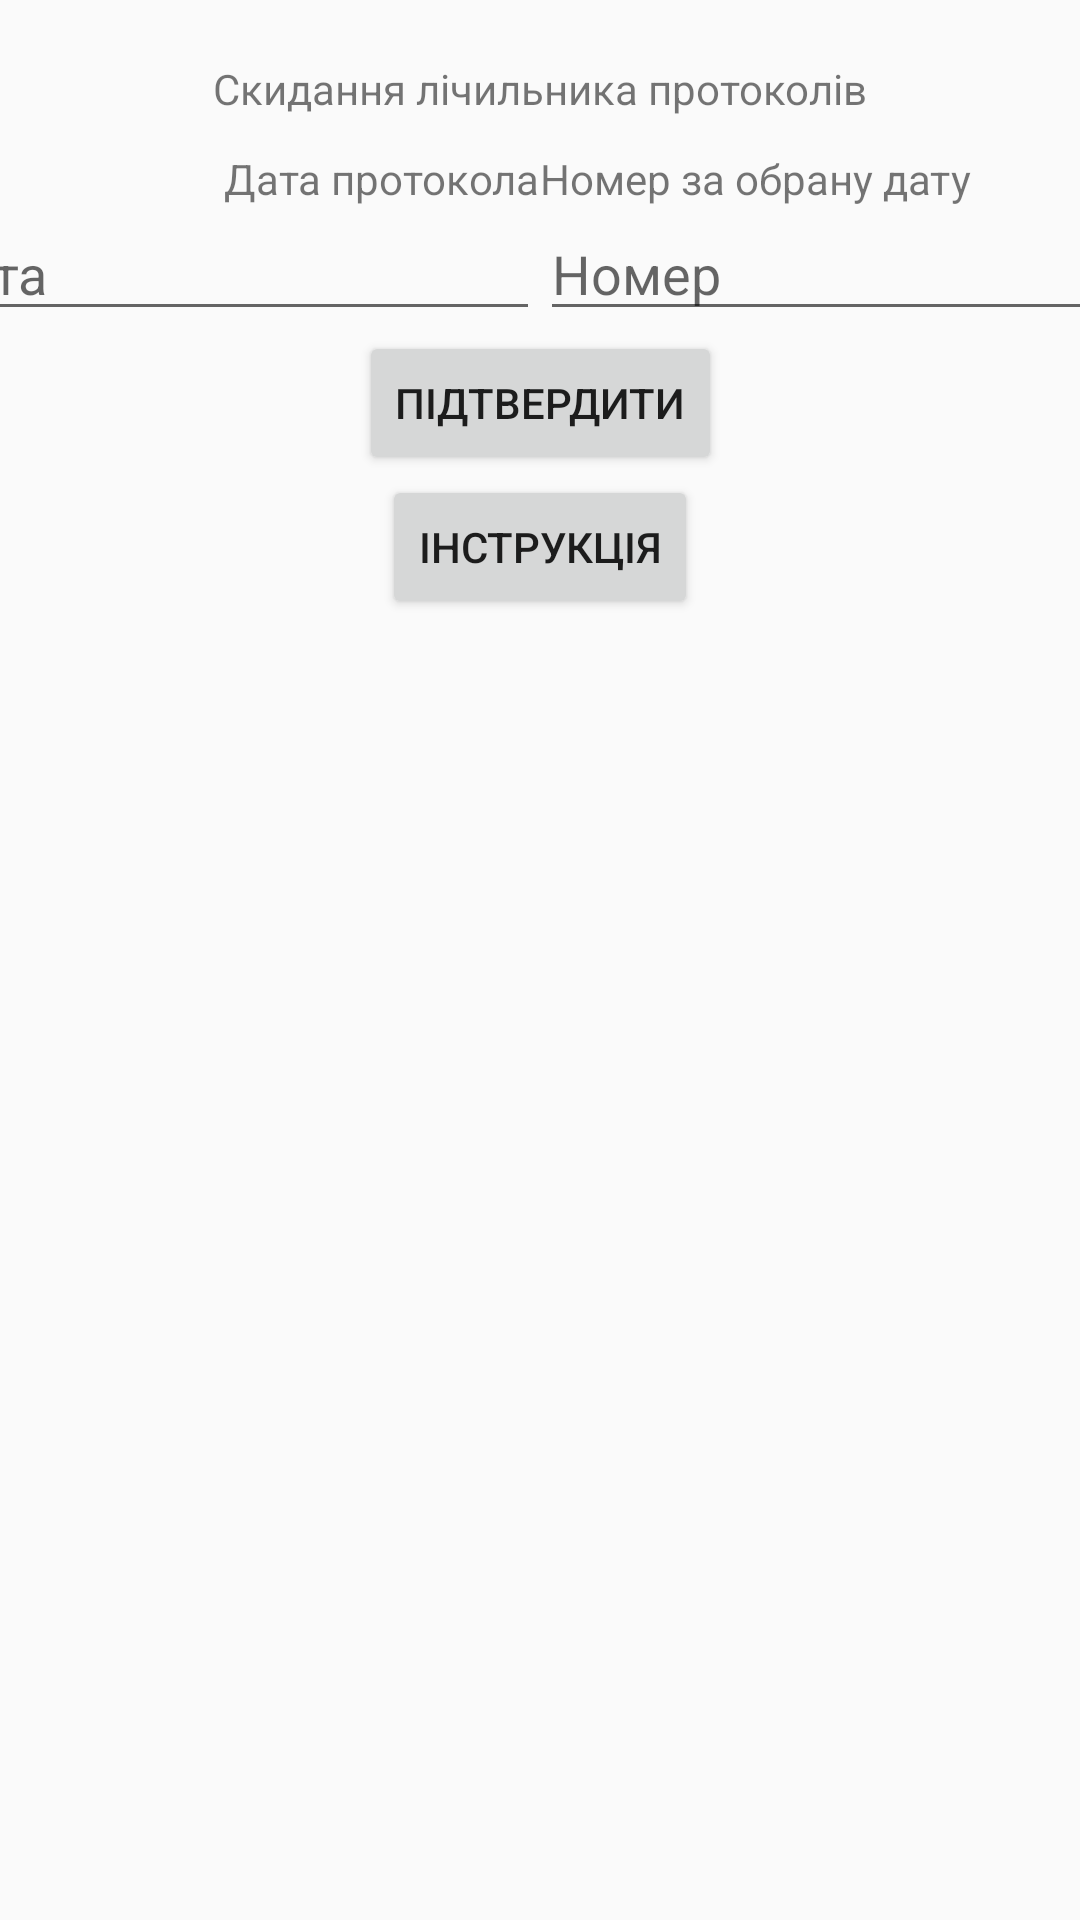

The Android layout XML behind this screen, and the referenced resources:
<!-- AndroidManifest.xml: application theme AppTheme -->
<!-- res/layout/activity_reset_protocol_number.xml -->
<?xml version="1.0" encoding="utf-8"?>
<androidx.constraintlayout.widget.ConstraintLayout xmlns:android="http://schemas.android.com/apk/res/android" xmlns:app="http://schemas.android.com/apk/res-auto"
    android:layout_width="match_parent"
    android:layout_height="match_parent"
    android:keepScreenOn="true">
    <androidx.constraintlayout.widget.Guideline
        android:orientation="vertical"
        android:id="@+id/guideline6"
        android:layout_width="wrap_content"
        android:layout_height="wrap_content"
        app:layout_constraintGuide_percent="0.5"/>
    <TextView
        android:id="@+id/textViewDate"
        android:layout_width="wrap_content"
        android:layout_height="wrap_content"
        android:text="@string/protocol_date"
        app:layout_constraintBottom_toTopOf="@+id/editResetDate"
        app:layout_constraintEnd_toStartOf="@+id/guideline6"/>
    <TextView
        android:id="@+id/textViewNumber"
        android:layout_width="wrap_content"
        android:layout_height="wrap_content"
        android:text="@string/protocol_number_for_date"
        app:layout_constraintBottom_toTopOf="@+id/editResetNumber"
        app:layout_constraintStart_toStartOf="@+id/guideline6"/>
    <TextView
        android:id="@+id/textReset"
        android:layout_width="wrap_content"
        android:layout_height="wrap_content"
        android:layout_marginTop="20dp"
        android:text="@string/reset_text_tittle"
        app:layout_constraintEnd_toEndOf="parent"
        app:layout_constraintStart_toStartOf="parent"
        app:layout_constraintTop_toTopOf="parent"/>
    <EditText
        android:id="@+id/editResetDate"
        android:focusable="false"
        android:layout_width="wrap_content"
        android:layout_height="wrap_content"
        android:layout_marginTop="30dp"
        android:hint="@string/reset_text_hint_date"
        android:ems="10"
        android:inputType="date"
        app:layout_constraintEnd_toStartOf="@+id/guideline6"
        app:layout_constraintTop_toBottomOf="@+id/textReset"/>
    <EditText
        android:id="@+id/editResetNumber"
        android:layout_width="wrap_content"
        android:layout_height="wrap_content"
        android:layout_marginTop="30dp"
        android:hint="@string/reset_text_hint_number"
        android:ems="10"
        android:selectAllOnFocus="true"
        android:inputType="number"
        android:imeOptions="flagNoFullscreen"
        app:layout_constraintStart_toStartOf="@+id/guideline6"
        app:layout_constraintTop_toBottomOf="@+id/textReset"/>
    <Button
        android:id="@+id/buttonResetCounter"
        android:layout_width="wrap_content"
        android:layout_height="wrap_content"
        android:text="@string/reset_counter_button"
        android:onClick="ResetCounterClicked"
        app:layout_constraintEnd_toEndOf="parent"
        app:layout_constraintStart_toStartOf="parent"
        app:layout_constraintTop_toBottomOf="@+id/editResetNumber"/>
    <Button
        android:id="@+id/buttonManual"
        android:layout_width="wrap_content"
        android:layout_height="wrap_content"
        android:text="@string/reset_button_manual"
        android:onClick="ManualClicked"
        app:layout_constraintEnd_toEndOf="parent"
        app:layout_constraintStart_toStartOf="parent"
        app:layout_constraintTop_toBottomOf="@+id/buttonResetCounter"/>
</androidx.constraintlayout.widget.ConstraintLayout>
<!-- resources referenced by this layout -->
<resources>
  <string name="protocol_date">Дата протокола</string>
  <string name="protocol_number_for_date">Номер за обрану дату</string>
  <string name="reset_button_manual">Інструкція</string>
  <string name="reset_counter_button">Підтвердити</string>
  <string name="reset_text_hint_date">Дата</string>
  <string name="reset_text_hint_number">Номер</string>
  <string name="reset_text_tittle">Скидання лічильника протоколів</string>
  <color name="colorAccent">#03dac5</color>
  <color name="colorPrimary">#6200ee</color>
  <color name="colorPrimaryDark">#3700b3</color>
  <style name="Theme.AppCompat.Light" parent="@style/Base.Theme.AppCompat.Light">
      </style>
  <style name="Base.Theme.AppCompat.Light" parent="@style/Base.V21.Theme.AppCompat.Light">
      </style>
  <style name="Platform.AppCompat.Light" parent="@style/Platform.V21.AppCompat.Light">
      </style>
  <style name="Widget.AppCompat.TextView" parent="@style/Base.Widget.AppCompat.TextView">
      </style>
  <style name="Widget.AppCompat.ActionMode" parent="@style/Base.Widget.AppCompat.ActionMode">
      </style>
  <style name="AlertDialog.AppCompat.Light" parent="@style/Base.AlertDialog.AppCompat.Light">
      </style>
  <style name="Widget.AppCompat.ButtonBar" parent="@style/Base.Widget.AppCompat.ButtonBar">
      </style>
  <style name="Widget.AppCompat.Button" parent="@style/Base.Widget.AppCompat.Button">
      </style>
  <style name="Widget.AppCompat.Button.Small" parent="@style/Base.Widget.AppCompat.Button.Small">
      </style>
  <color name="accent_material_light">@color/material_deep_teal_500</color>
  <color name="background_floating_material_light">@android:color/white</color>
  <color name="button_material_light">#ffd6d7d7</color>
  <color name="ripple_material_light">#1f000000</color>
  <color name="error_color_material_light">#ff5722</color>
  <color name="primary_material_light">@color/material_grey_100</color>
  <color name="primary_dark_material_light">@color/material_grey_600</color>
  <style name="ThemeOverlay.AppCompat.Dialog" parent="@style/Base.ThemeOverlay.AppCompat.Dialog">
      </style>
  <style name="Widget.AppCompat.EditText" parent="@style/Base.Widget.AppCompat.EditText">
      </style>
  <style name="Widget.AppCompat.ImageButton" parent="@style/Base.Widget.AppCompat.ImageButton">
      </style>
  <style name="Widget.AppCompat.ListMenuView" parent="@style/Base.Widget.AppCompat.ListMenuView">
      </style>
  <style name="Theme.AppCompat.CompactMenu" parent="@style/Base.Theme.AppCompat.CompactMenu">
      </style>
  <style name="Widget.AppCompat.RatingBar" parent="@style/Base.Widget.AppCompat.RatingBar">
      </style>
  <style name="Widget.AppCompat.Light.SearchView" parent="@style/Widget.AppCompat.SearchView">
      </style>
  <style name="Widget.AppCompat.SeekBar" parent="@style/Base.Widget.AppCompat.SeekBar">
      </style>
  <style name="Widget.AppCompat.Spinner" parent="@style/Base.Widget.AppCompat.Spinner">
      </style>
  <style name="Widget.AppCompat.Toolbar" parent="@style/Base.Widget.AppCompat.Toolbar">
      </style>
  <color name="foreground_material_dark">@android:color/white</color>
  <style name="Base.Widget.AppCompat.TextView" parent="@android:style/Widget.Material.TextView">
      </style>
  <style name="Widget.AppCompat.ActionButton" parent="@style/Base.Widget.AppCompat.ActionButton">
      </style>
  <style name="Base.AlertDialog.AppCompat.Light" parent="@style/Base.AlertDialog.AppCompat">
      </style>
  <style name="Base.Widget.AppCompat.Button" parent="@android:style/Widget.Material.Button">
      </style>
  <color name="material_deep_teal_500">#ff008577</color>
  <color name="material_grey_100">#fff5f5f5</color>
  <color name="material_grey_600">#ff757575</color>
  <style name="Base.Widget.AppCompat.RatingBar" parent="@android:style/Widget.Material.RatingBar">
      </style>
  <style name="Widget.AppCompat.SearchView" parent="@style/Base.Widget.AppCompat.SearchView">
      </style>
</resources>
